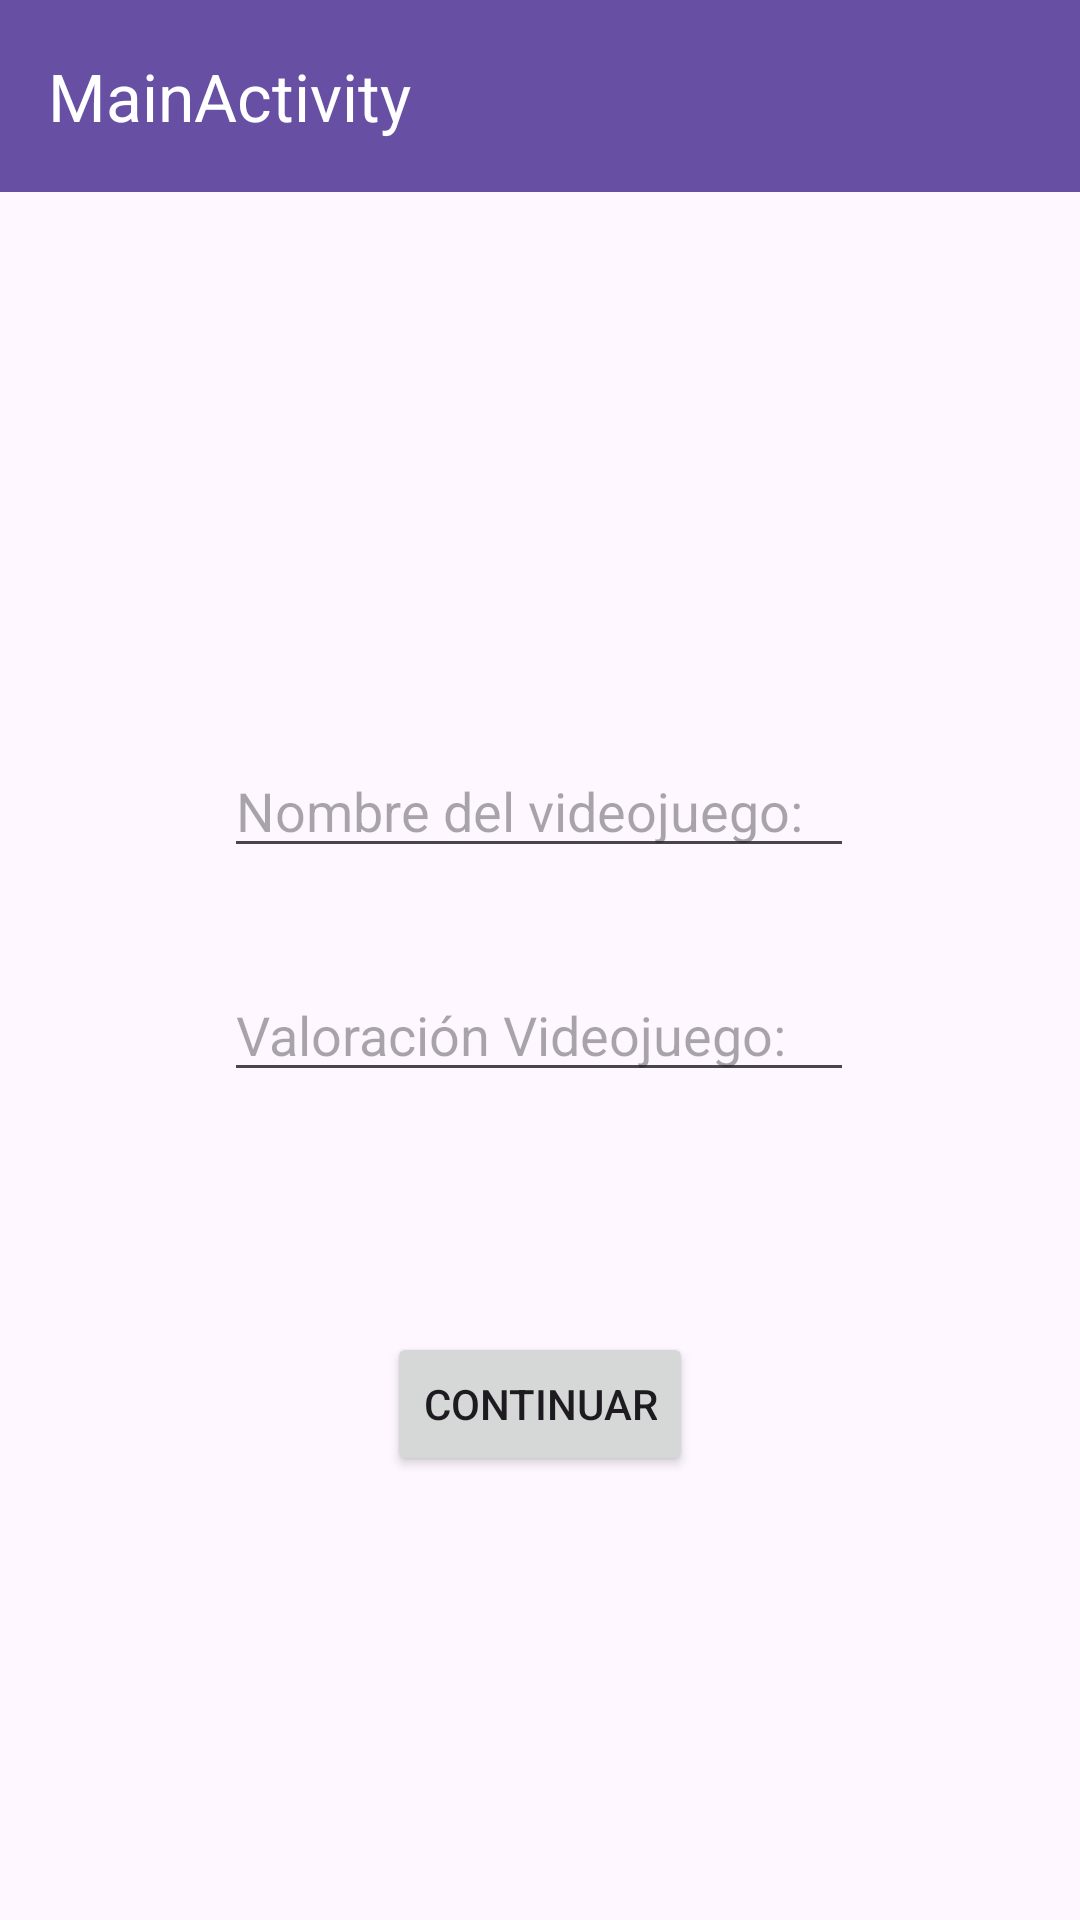

Produce the Android XML layout that renders to this screen, including the resource entries it uses.
<!-- AndroidManifest.xml: application theme Theme.ExamenFinalVictorHernandezPMDM -->
<!-- res/layout/activity_main.xml -->
<?xml version="1.0" encoding="utf-8"?>
<androidx.constraintlayout.widget.ConstraintLayout
    xmlns:android="http://schemas.android.com/apk/res/android"
    xmlns:tools="http://schemas.android.com/tools"
    xmlns:app="http://schemas.android.com/apk/res-auto"
    android:layout_width="match_parent"
    android:layout_height="match_parent"
    tools:context=".MainActivity">

    <androidx.appcompat.widget.Toolbar
        android:id="@+id/toolbar"
        android:layout_width="match_parent"
        android:layout_height="wrap_content"
        android:background="?attr/colorPrimary"
        android:minHeight="?attr/actionBarSize"
        android:theme="?attr/actionBarTheme"
        app:title="MainActivity"
        app:titleTextColor="@color/white"
        app:layout_constraintEnd_toEndOf="parent"
        app:layout_constraintStart_toStartOf="parent"
        app:layout_constraintTop_toTopOf="parent" />

    <EditText
        android:id="@+id/editTextText"
        android:layout_width="wrap_content"
        android:layout_height="wrap_content"
        android:layout_marginTop="248dp"
        android:ems="10"
        android:inputType="text"
        android:hint="Nombre del videojuego: "
        app:layout_constraintEnd_toEndOf="parent"
        app:layout_constraintHorizontal_bias="0.497"
        app:layout_constraintStart_toStartOf="parent"
        app:layout_constraintTop_toTopOf="parent" />

    <EditText
        android:id="@+id/editTextText2"
        android:layout_width="wrap_content"
        android:layout_height="wrap_content"
        android:layout_marginBottom="276dp"
        android:ems="10"
        android:inputType="numberDecimal"
        android:hint="Valoración Videojuego: "
        app:layout_constraintBottom_toBottomOf="parent"
        app:layout_constraintEnd_toEndOf="parent"
        app:layout_constraintHorizontal_bias="0.497"
        app:layout_constraintStart_toStartOf="parent" />

    <Button
        android:id="@+id/button"
        android:layout_width="wrap_content"
        android:layout_height="wrap_content"
        android:layout_marginBottom="148dp"
        android:text="CONTINUAR"
        app:layout_constraintBottom_toBottomOf="parent"
        app:layout_constraintEnd_toEndOf="parent"
        app:layout_constraintStart_toStartOf="parent" />
</androidx.constraintlayout.widget.ConstraintLayout>
<!-- resources referenced by this layout -->
<resources>
  <style name="Theme.ExamenFinalVictorHernandezPMDM" parent="Base.Theme.ExamenFinalVictorHernandezPMDM" />
  <style name="Base.Theme.ExamenFinalVictorHernandezPMDM" parent="Theme.Material3.DayNight.NoActionBar">
          
          
      </style>
  <!-- not gathered from this repository: default colours our renderer supplied (Android Studio template values) -->
  <color name="white">#FFFFFFFF</color>
</resources>
